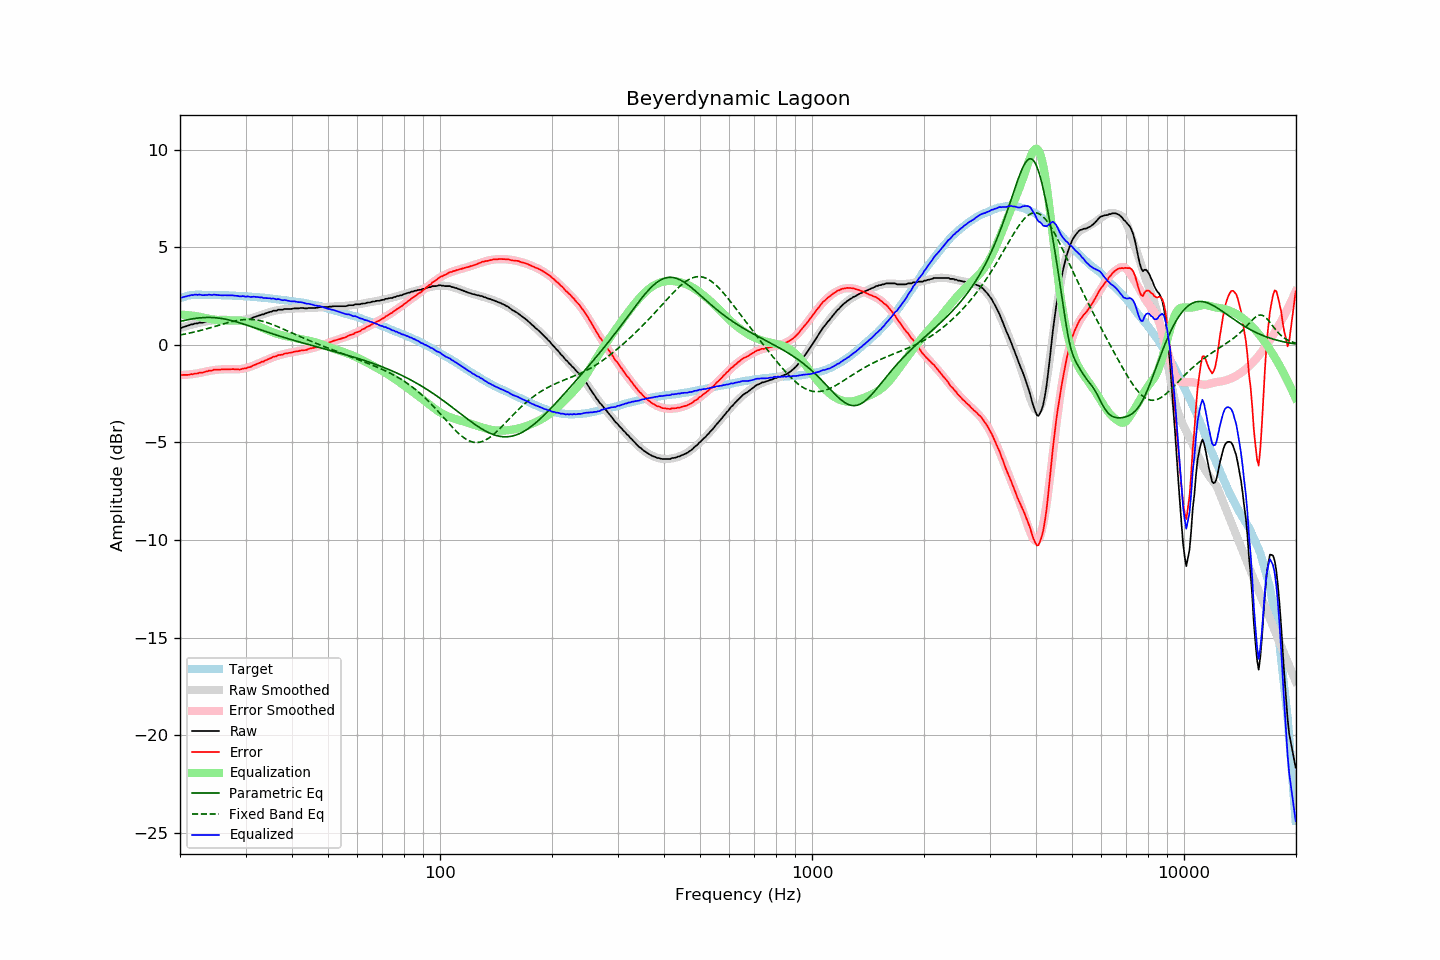

The table this chart was drawn from, first rows:
frequency, raw, error, smoothed, error_smoothed, equalization, parametric_eq, fixed_band_eq, equalized_raw, equalized_smoothed, target
20.00, 0.86, -1.53, 0.86, -1.55, 1.55, 1.20, 0.50, 2.41, 2.41, 2.39
20.20, 0.87, -1.55, 0.89, -1.55, 1.55, 1.22, 0.52, 2.42, 2.43, 2.42
20.40, 0.91, -1.54, 0.91, -1.54, 1.54, 1.24, 0.54, 2.45, 2.45, 2.45
20.61, 0.93, -1.54, 0.94, -1.54, 1.54, 1.26, 0.55, 2.47, 2.47, 2.47
20.81, 0.96, -1.54, 0.96, -1.53, 1.53, 1.27, 0.57, 2.49, 2.49, 2.50
21.02, 0.99, -1.54, 0.98, -1.52, 1.52, 1.29, 0.58, 2.51, 2.51, 2.53
21.23, 1.01, -1.53, 1.01, -1.51, 1.51, 1.31, 0.60, 2.52, 2.52, 2.54
21.44, 1.05, -1.50, 1.03, -1.51, 1.51, 1.32, 0.62, 2.55, 2.53, 2.55
21.66, 1.05, -1.51, 1.05, -1.49, 1.49, 1.34, 0.64, 2.54, 2.54, 2.56
21.87, 1.09, -1.47, 1.07, -1.48, 1.48, 1.35, 0.66, 2.57, 2.55, 2.56
22.09, 1.10, -1.47, 1.09, -1.47, 1.47, 1.36, 0.68, 2.57, 2.56, 2.57
22.31, 1.10, -1.47, 1.11, -1.46, 1.46, 1.37, 0.70, 2.56, 2.57, 2.57
22.54, 1.14, -1.43, 1.13, -1.44, 1.44, 1.38, 0.72, 2.58, 2.57, 2.57
22.76, 1.14, -1.43, 1.15, -1.42, 1.42, 1.39, 0.74, 2.56, 2.57, 2.57
22.99, 1.14, -1.42, 1.16, -1.40, 1.40, 1.39, 0.76, 2.54, 2.57, 2.56
23.22, 1.16, -1.40, 1.18, -1.39, 1.39, 1.40, 0.79, 2.55, 2.57, 2.56
23.45, 1.19, -1.37, 1.19, -1.37, 1.37, 1.40, 0.81, 2.56, 2.56, 2.56
23.69, 1.20, -1.36, 1.21, -1.35, 1.35, 1.40, 0.83, 2.55, 2.56, 2.56
23.92, 1.24, -1.32, 1.22, -1.34, 1.34, 1.40, 0.86, 2.58, 2.56, 2.56
24.16, 1.24, -1.32, 1.24, -1.32, 1.32, 1.40, 0.88, 2.56, 2.56, 2.56
24.40, 1.24, -1.32, 1.25, -1.31, 1.31, 1.40, 0.90, 2.55, 2.55, 2.56
24.65, 1.28, -1.27, 1.26, -1.30, 1.30, 1.40, 0.93, 2.58, 2.55, 2.55
24.89, 1.28, -1.27, 1.27, -1.29, 1.29, 1.39, 0.95, 2.56, 2.55, 2.55
25.14, 1.28, -1.27, 1.27, -1.28, 1.28, 1.38, 0.98, 2.56, 2.55, 2.55
25.39, 1.28, -1.27, 1.28, -1.27, 1.27, 1.37, 1.00, 2.55, 2.55, 2.55
25.65, 1.28, -1.27, 1.29, -1.26, 1.26, 1.36, 1.03, 2.54, 2.55, 2.55
25.91, 1.28, -1.26, 1.29, -1.26, 1.26, 1.35, 1.05, 2.54, 2.54, 2.54
26.16, 1.28, -1.26, 1.29, -1.25, 1.25, 1.33, 1.07, 2.53, 2.54, 2.54
26.43, 1.29, -1.25, 1.28, -1.25, 1.25, 1.32, 1.10, 2.54, 2.54, 2.54
26.69, 1.28, -1.26, 1.28, -1.26, 1.26, 1.30, 1.12, 2.54, 2.54, 2.54
26.96, 1.28, -1.26, 1.28, -1.25, 1.25, 1.28, 1.14, 2.53, 2.53, 2.54
27.23, 1.28, -1.25, 1.27, -1.26, 1.26, 1.27, 1.17, 2.54, 2.53, 2.53
27.50, 1.28, -1.25, 1.27, -1.26, 1.26, 1.25, 1.19, 2.54, 2.53, 2.53
27.77, 1.28, -1.24, 1.27, -1.26, 1.26, 1.22, 1.21, 2.54, 2.52, 2.52
28.05, 1.26, -1.26, 1.26, -1.26, 1.26, 1.20, 1.22, 2.52, 2.52, 2.52
28.33, 1.26, -1.25, 1.26, -1.25, 1.25, 1.18, 1.24, 2.51, 2.51, 2.51
28.62, 1.26, -1.25, 1.26, -1.25, 1.25, 1.16, 1.25, 2.51, 2.51, 2.51
28.90, 1.24, -1.27, 1.26, -1.24, 1.24, 1.13, 1.27, 2.48, 2.51, 2.51
29.19, 1.25, -1.25, 1.27, -1.23, 1.23, 1.11, 1.28, 2.48, 2.50, 2.50
29.48, 1.28, -1.22, 1.27, -1.22, 1.22, 1.08, 1.29, 2.50, 2.50, 2.50
29.78, 1.28, -1.21, 1.28, -1.21, 1.21, 1.05, 1.30, 2.49, 2.49, 2.49
30.08, 1.28, -1.21, 1.30, -1.19, 1.19, 1.03, 1.30, 2.47, 2.49, 2.49
30.38, 1.32, -1.16, 1.31, -1.17, 1.17, 1.00, 1.30, 2.48, 2.48, 2.48
30.68, 1.33, -1.15, 1.33, -1.14, 1.14, 0.97, 1.30, 2.47, 2.47, 2.48
30.99, 1.34, -1.13, 1.36, -1.11, 1.11, 0.94, 1.30, 2.45, 2.47, 2.47
31.30, 1.38, -1.08, 1.38, -1.08, 1.08, 0.92, 1.30, 2.46, 2.46, 2.46
31.61, 1.42, -1.04, 1.41, -1.05, 1.05, 0.89, 1.29, 2.47, 2.46, 2.46
31.93, 1.44, -1.01, 1.43, -1.02, 1.02, 0.86, 1.28, 2.46, 2.45, 2.45
32.24, 1.47, -0.97, 1.46, -0.98, 0.98, 0.83, 1.27, 2.45, 2.44, 2.44
32.57, 1.50, -0.94, 1.49, -0.94, 0.94, 0.80, 1.25, 2.44, 2.44, 2.44
32.89, 1.52, -0.91, 1.52, -0.91, 0.91, 0.78, 1.23, 2.43, 2.43, 2.43
33.22, 1.56, -0.86, 1.55, -0.87, 0.87, 0.75, 1.21, 2.43, 2.42, 2.42
33.55, 1.56, -0.86, 1.58, -0.83, 0.83, 0.72, 1.19, 2.39, 2.41, 2.42
33.89, 1.61, -0.80, 1.61, -0.80, 0.80, 0.69, 1.17, 2.41, 2.41, 2.41
34.23, 1.63, -0.77, 1.63, -0.76, 0.76, 0.66, 1.14, 2.39, 2.40, 2.40
34.57, 1.66, -0.73, 1.66, -0.73, 0.73, 0.64, 1.12, 2.39, 2.39, 2.39
34.92, 1.69, -0.69, 1.68, -0.70, 0.70, 0.61, 1.09, 2.39, 2.38, 2.38
35.27, 1.70, -0.67, 1.71, -0.66, 0.66, 0.58, 1.06, 2.36, 2.37, 2.37
35.62, 1.75, -0.61, 1.73, -0.63, 0.63, 0.55, 1.03, 2.38, 2.36, 2.36
35.97, 1.75, -0.60, 1.75, -0.60, 0.60, 0.53, 0.99, 2.35, 2.35, 2.35
... 635 more rows
